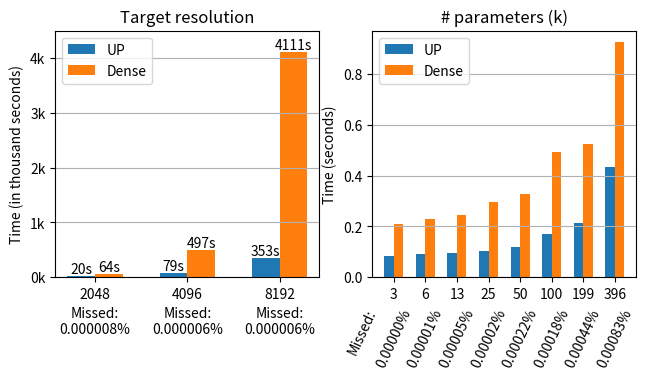

Here is the Python script that generated this plot:
from matplotlib import pyplot as plt    
import matplotlib.ticker as ticker
import numpy as np

fig, ax = plt.subplots(1,2, figsize=(7.5, 3.2))
x = np.arange(3)
label = [2048, 4096, 8192]
y_up = [19.918, 79.103, 352.750]
y_dense = [63.517, 497.080, 4111.401]
y_dense_acc = [1,1,1]
y_up_acc = [0.9999922857280866, 0.9999939846955308, 0.9999944418880148]
width = 0.3

ax[0].set_xticks( x)
ax[0].set_xticklabels(label)
ax[0].grid(axis = 'y')
# ax.text(-1.1, 4150, 'Missed %:')
for i, acc in enumerate(y_up_acc):
#     ax.text(i-width-0.18, y_dense[i] + 10, 
# '''
# UP Time    Dense Time
# {}      {}
# {}% not missed
# '''.format(y_up[i], y_dense[i], round(acc* 100, 4) ), ha='left')
    ax[0].text(i-width/2, y_up[i] + 50, "{:.0f}s".format(round(y_up[i], 0)), ha = 'center')
    ax[0].text(i+width/2, y_dense[i] + 50, "{:.0f}s".format(round(y_dense[i], 0)), ha = 'center')
    ax[0].text(i, -1030, "Missed:\n{:.6f}%".format(round(1-y_up_acc[i],6)), ha = 'center')
ax[0].bar(x-width/2, y_up, width, label = 'UP')
ax[0].bar(x+width/2, y_dense, width, label = 'Dense')
ax[0].set_ylim(0, 4500)
# ax.set_xlim(-width-0.2, 2+width+0.3)
ax[0].legend()
# ax.set_xlabel("Resolution")
# ax.xaxis.set_label_coords(1, -0.03)
# Create a formatter to display y-axis values in thousands
formatter = ticker.FuncFormatter(lambda x, pos: '{:.0f}k'.format(x * 1e-3))
# Apply the formatter to the y-axis tick labels
ax[0].yaxis.set_major_formatter(formatter)
ax[0].set_ylabel("Time (in thousand seconds)")
ax[0].set_title("Target resolution")
# ax2 = ax[0].twinx()
# ax2.plot(x, y_up_acc)

x = np.arange(8)

x_label = [
    3329, 6436, 12801,
    25021, 50177, 99732,
    198657, 396029,
]

dense_total_time = [
    0.210, 0.229, 0.245,
    0.296, 0.328, 0.493, 
    0.523, 0.924,
]
dense_mc_time = [
    0.008, 0.008, 0.010, 
    0.030, 0.029, 0.030, 
    0.030, 0.030
]
node_time = [
    0.072, 0.073, 0.076,
    0.082, 0.095, 0.137,
    0.179, 0.373,
]
query_time = [
    0.011, 0.016, 0.017,
    0.018, 0.021, 0.030,
    0.032, 0.057,
]
mc_time = [
    0.001, 0.001, 0.001,
    0.003, 0.002, 0.003,
    0.003, 0.003,
]
acc = [
    1.0, 0.999986973739058, 0.9999545800356546, 
    0.9999769143754185, 0.9997776418922675, 0.9998208065943174, 
    0.999555930041902, 0.999171019759255,
]
missed = [1-x for x in acc]
ax[1].set_xticks( x)
x_label = np.array(x_label)/1000
x_label = np.round(x_label,0)
x_label = ["%.0f" % x for x in x_label]
ax[1].set_xticklabels(x_label)
ax[1].grid(axis = 'y')

# axx1 = ax[1].twinx()  # instantiate a second axes that shares the same x-axis
# axx1.set_ylabel('Missed Cells Percentage')  # we already handled the x-label with ax1
# axx1.plot(x, missed)

dense_query_time = [x-y for x, y in zip(dense_total_time, dense_mc_time)]

ax[1].bar(x-width/2, np.array(node_time)+np.array(mc_time)+np.array(query_time), width, label = 'UP', bottom=0 ) #, color='#1167b1')

ax[1].bar(x+width/2, dense_total_time, width, label = 'Dense', bottom=0) #, color='#ff781f')
# ax[1].bar(x+width/2, dense_mc_time, width, label = 'Dense MC', bottom=dense_query_time, color='#ff9d5c')

# ax[1].bar(x-width/2, node_time, width, label = 'UP APC', bottom=0, color='#1167b1')
# ax[1].bar(x-width/2, np.array(mc_time)+np.array(query_time), width, label = 'UP NIR', bottom=node_time, color='#00b4d8')
# ax[1].bar(x-width/2, mc_time, width, label = 'UP MC', bottom=np.array(node_time)+np.array(query_time), color='#187bcd')
ax[1].text(-1, -0.3, "Missed:", ha = 'center', rotation=65)
for i,a in enumerate(acc):
    ax[1].text(i, -0.35, "{:.5f}%".format(round(1-a,5)), ha = 'center', rotation=65)

ax[1].set_ylabel("Time (seconds)")
ax[1].set_title("# parameters (k)")

ax[1].legend()

fig.savefig('scal.pdf', bbox_inches='tight') 
fig.savefig('scal.png', bbox_inches='tight') 